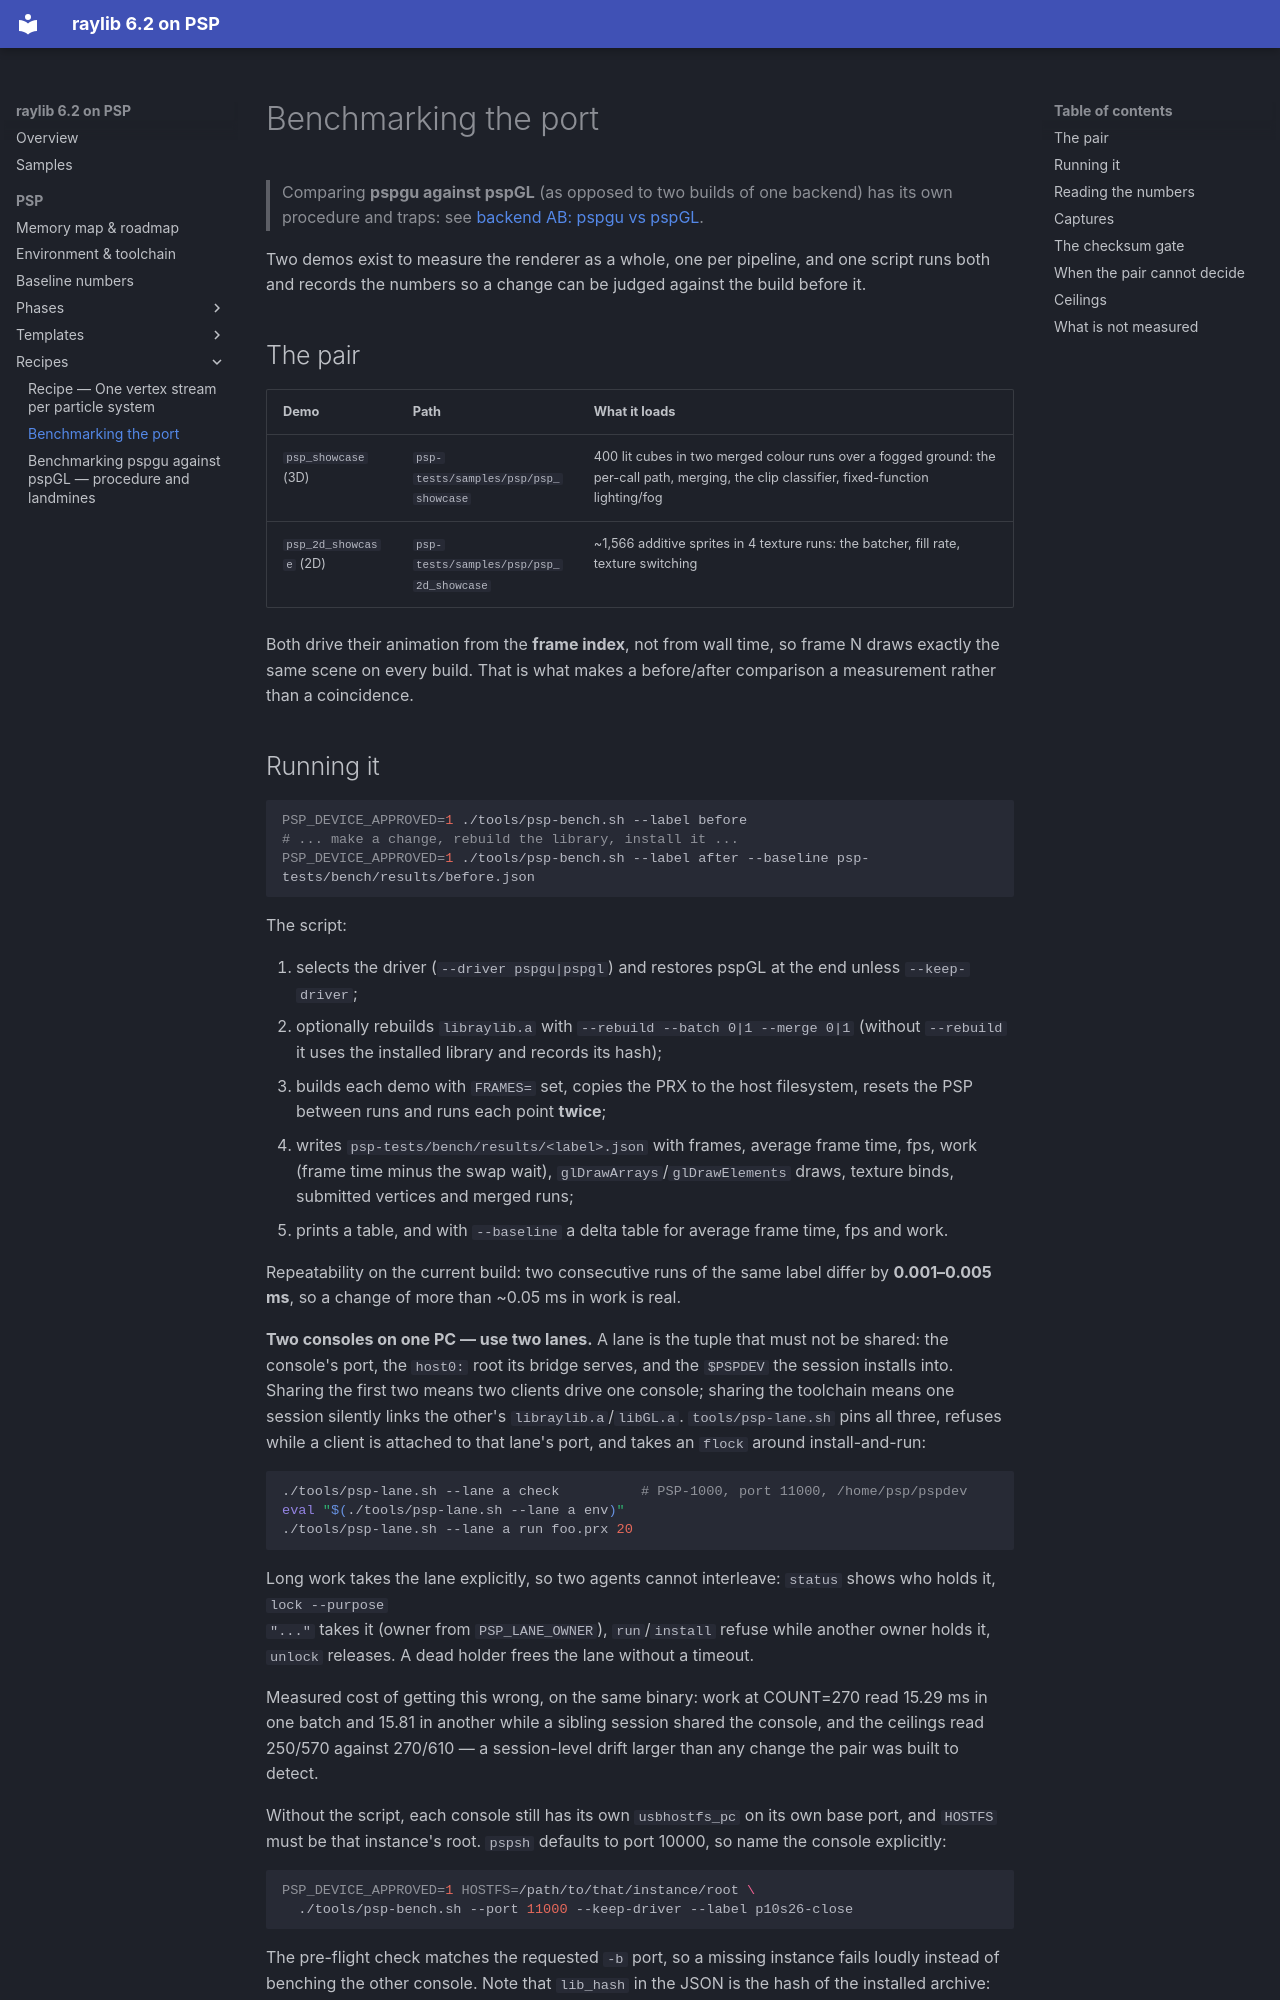

repository: nikmes/raylib · page: psp/recipes/benchmarking/index.html · generator: mkdocs

# Benchmarking the port

> Comparing **pspgu against pspGL** (as opposed to two builds of one backend) has its own procedure and traps:
> see [backend AB: pspgu vs pspGL](backend-ab-pspgu-vs-pspgl.md).

Two demos exist to measure the renderer as a whole, one per pipeline, and one script runs both and records the
numbers so a change can be judged against the build before it.

## The pair

| Demo | Path | What it loads |
|---|---|---|
| `psp_showcase` (3D) | `psp-tests/samples/psp/psp_showcase` | 400 lit cubes in two merged colour runs over a fogged ground: the per-call path, merging, the clip classifier, fixed-function lighting/fog |
| `psp_2d_showcase` (2D) | `psp-tests/samples/psp/psp_2d_showcase` | ~1,566 additive sprites in 4 texture runs: the batcher, fill rate, texture switching |

Both drive their animation from the **frame index**, not from wall time, so frame N draws exactly the same scene on
every build. That is what makes a before/after comparison a measurement rather than a coincidence.
